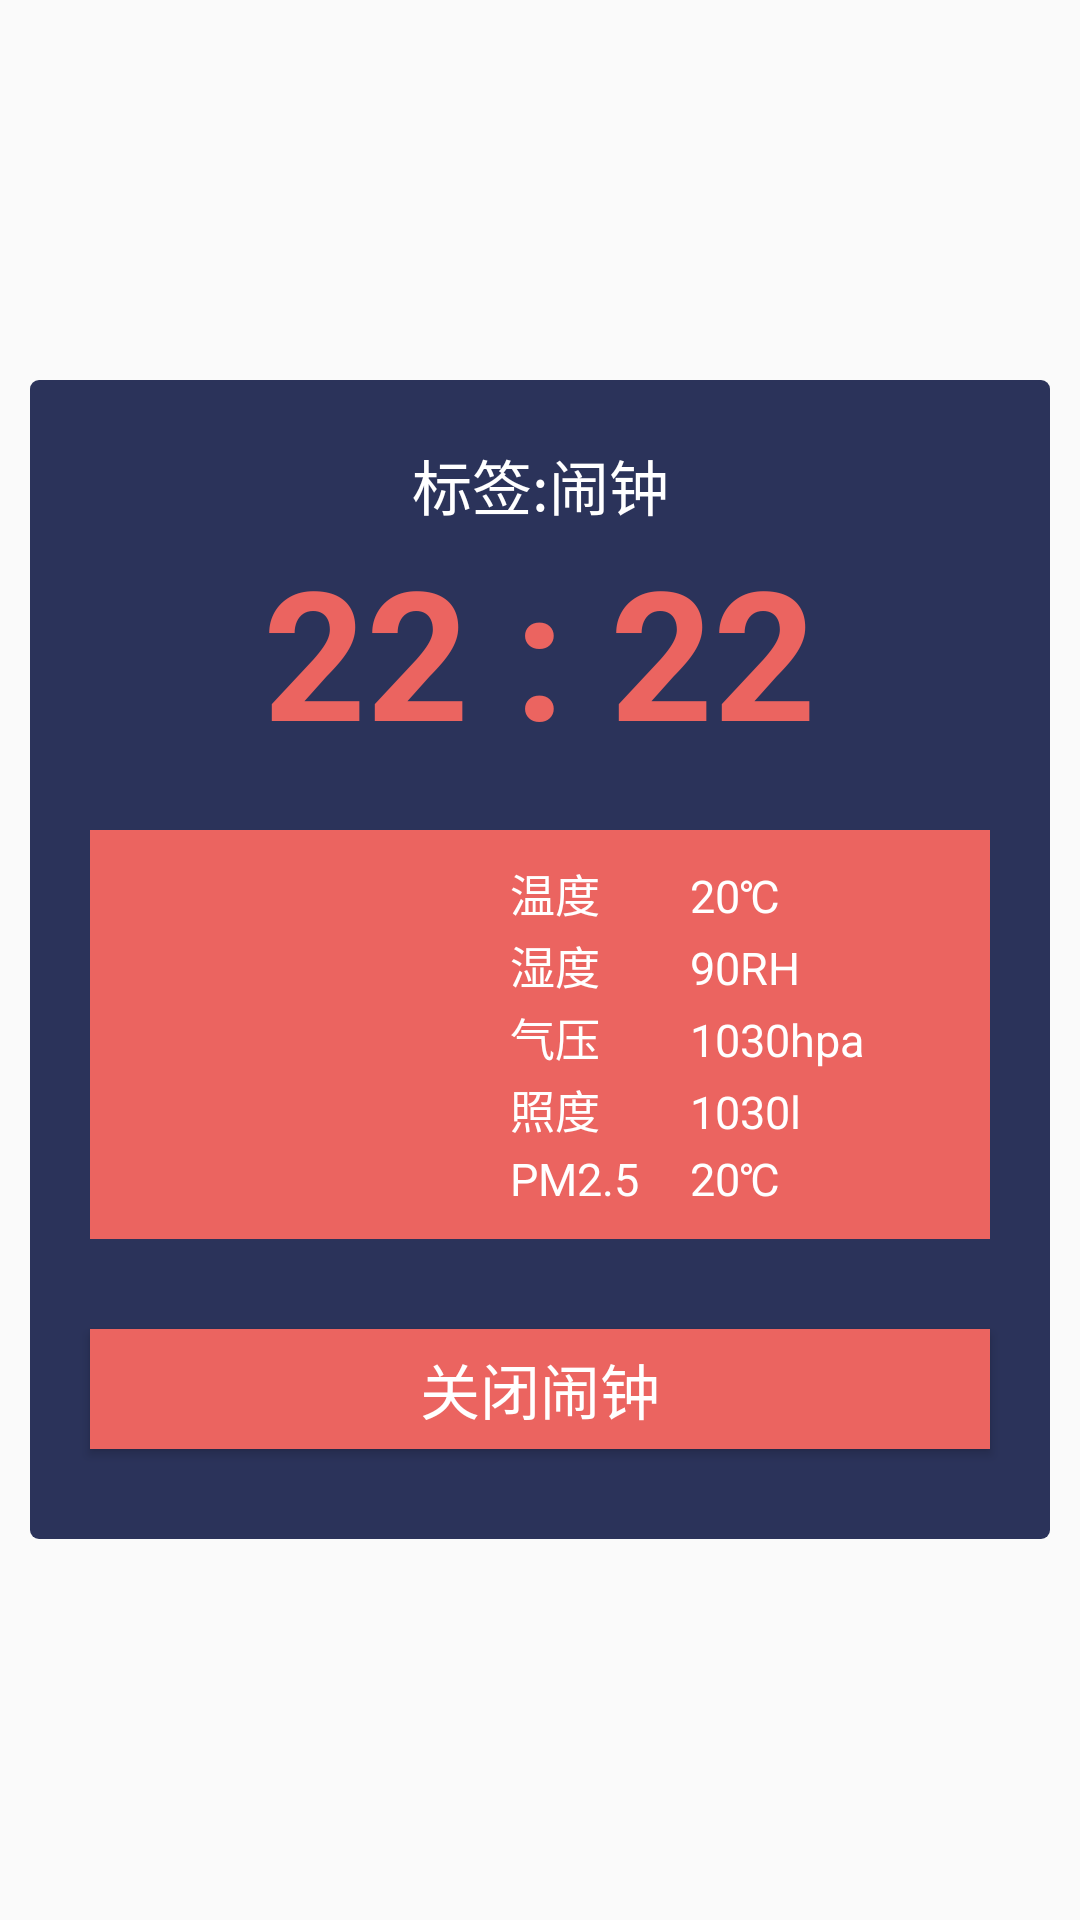

Layout XML and referenced resources for this Android screen:
<!-- AndroidManifest.xml: application theme AppTheme -->
<!-- res/layout/dialog_alarm_ring.xml -->
<?xml version="1.0" encoding="utf-8"?>
<LinearLayout xmlns:android="http://schemas.android.com/apk/res/android"
    android:layout_width="match_parent"
    android:layout_height="match_parent"
    android:clickable="false"
    android:gravity="center_vertical"
    android:orientation="vertical">

    <LinearLayout
        android:layout_width="match_parent"
        android:layout_height="wrap_content"
        android:layout_marginLeft="10dp"
        android:layout_marginRight="10dp"
        android:background="@drawable/dialog_bg"
        android:orientation="vertical">

        <TextView
            android:id="@+id/dialog_title"
            android:layout_width="fill_parent"
            android:layout_height="30dp"
            android:layout_marginTop="20dp"
            android:gravity="center_vertical|center_horizontal"
            android:text="标签:闹钟"
            android:textColor="@color/white"
            android:textSize="20sp"/>

        <TextView
            android:layout_width="wrap_content"
            android:layout_height="wrap_content"
            android:layout_gravity="center_horizontal"
            android:layout_marginBottom="20dp"
            android:text="22 : 22"
            android:textStyle="bold"
            android:textColor="@color/sienna"
            android:textSize="60sp"
            android:textAlignment="center"
            android:id="@+id/tv_alarm_ring_time" />

        <include layout="@layout/layout_weather_info"
            android:id="@+id/ll_weather">
        </include>

        <ImageView
            android:layout_width="wrap_content"
            android:layout_height="200dp"
            android:layout_marginLeft="20dp"
            android:layout_marginRight="20dp"
            android:visibility="gone"
            android:id="@+id/clock_view"
            android:src="@drawable/clock_515px"/>

        <Button
            android:id="@+id/alarm_ring_ok"
            android:layout_width="match_parent"
            android:layout_height="40dp"
            android:layout_gravity="center_horizontal"
            android:layout_marginLeft="20dp"
            android:layout_marginStart="20dp"
            android:layout_marginRight="20dp"
            android:layout_marginEnd="20dp"
            android:layout_marginTop="30dp"
            android:layout_marginBottom="30dp"
            android:background="@color/sienna"
            android:textColor="@color/white"
            android:textSize="20sp"
            android:text="关闭闹钟" />

    </LinearLayout>

</LinearLayout>
<!-- res/layout/layout_weather_info.xml (included above) -->
<?xml version="1.0" encoding="utf-8"?>
<LinearLayout xmlns:android="http://schemas.android.com/apk/res/android"
    xmlns:custom="http://schemas.android.com/apk/res-auto"
    android:id="@+id/weather_info"
    android:orientation="horizontal"
    android:layout_marginLeft="20dp"
    android:layout_marginRight="20dp"
    android:padding="10dp"
    android:background="@color/sienna"
    android:layout_width="match_parent"
    android:layout_height="wrap_content">

    

    <ImageView
        android:layout_width="100dp"
        android:layout_height="100dp"
        android:id="@+id/weather_icon"
        android:layout_marginLeft="10dp"
        android:layout_marginStart="10dp"
        android:src="@drawable/weather_day"/>

    <LinearLayout
        android:layout_width="wrap_content"
        android:layout_height="wrap_content"
        android:layout_marginLeft="20dp"
        android:layout_marginStart="20dp"
        android:orientation="vertical">

        
        <LinearLayout
            android:layout_width="wrap_content"
            android:layout_height="wrap_content">

            <TextView
                android:id="@+id/tv_weather_info_temp_show"
                android:layout_width="50dp"
                android:layout_height="wrap_content"
                android:textSize="15sp"
                android:text="温度"
                android:textColor="@color/white" />

            <TextView
                android:id="@+id/tv_weather_info_temp"
                android:layout_width="wrap_content"
                android:layout_height="wrap_content"
                android:layout_marginLeft="10dp"
                android:textSize="15sp"
                android:text="20℃"
                android:textColor="@color/white" />
        </LinearLayout>

        
        <LinearLayout
            android:layout_width="wrap_content"
            android:layout_height="wrap_content"
            android:layout_marginTop="2dp">

            <TextView
                android:id="@+id/tv_weather_info_wet_show"
                android:layout_width="50dp"
                android:layout_height="wrap_content"
                android:textSize="15sp"
                android:text="湿度"
                android:textColor="@color/white" />

            <TextView
                android:id="@+id/tv_weather_info_wet"
                android:layout_width="wrap_content"
                android:layout_height="wrap_content"
                android:layout_marginLeft="10dp"
                android:textSize="15sp"
                android:text="90RH"
                android:textColor="@color/white" />
        </LinearLayout>

        
        <LinearLayout
            android:layout_width="wrap_content"
            android:layout_height="wrap_content"
            android:layout_marginTop="2dp">

            <TextView
                android:layout_width="50dp"
                android:id="@+id/tv_weather_info_hum_show"
                android:layout_height="wrap_content"
                android:textSize="15sp"
                android:text="气压"
                android:textColor="@color/white" />

            <TextView
                android:id="@+id/tv_weather_info_hum"
                android:layout_width="wrap_content"
                android:layout_height="wrap_content"
                android:layout_marginLeft="10dp"
                android:textSize="15sp"
                android:text="1030hpa"
                android:textColor="@color/white" />
        </LinearLayout>

        
        <LinearLayout
            android:layout_width="wrap_content"
            android:layout_height="wrap_content"
            android:layout_marginTop="2dp">

            <TextView
                android:layout_width="50dp"
                android:id="@+id/tv_weather_info_light_show"
                android:layout_height="wrap_content"
                android:textSize="15sp"
                android:text="照度"
                android:textColor="@color/white" />

            <TextView
                android:id="@+id/tv_weather_info_light"
                android:layout_width="wrap_content"
                android:layout_height="wrap_content"
                android:layout_marginLeft="10dp"
                android:textSize="15sp"
                android:text="1030l"
                android:textColor="@color/white" />
        </LinearLayout>

        
        <LinearLayout
            android:layout_width="wrap_content"
            android:layout_height="wrap_content"
            android:layout_marginTop="2dp">

            <TextView
                android:layout_width="50dp"
                android:id="@+id/tv_weather_info_pm_show"
                android:layout_height="wrap_content"
                android:textSize="15sp"
                android:text="PM2.5"
                android:textColor="@color/white" />

            <TextView
                android:id="@+id/tv_weather_info_pm"
                android:layout_width="wrap_content"
                android:layout_height="wrap_content"
                android:layout_marginLeft="10dp"
                android:textSize="15sp"
                android:text="20℃"
                android:textColor="@color/white" />
        </LinearLayout>


    </LinearLayout>
</LinearLayout>
<!-- resources referenced by this layout -->
<resources>
  <color name="sienna">#EB6460</color>
  <color name="white">#FFFFFF</color>
  <!-- drawable clock_515px: png bitmap (drawable, 24008 bytes) -->
  <!-- drawable dialog_bg (drawable) -->
  <shape xmlns:android="http://schemas.android.com/apk/res/android"
      android:shape="rectangle" >
  
      <corners android:radius="3dp" />
      <solid android:color="@color/bg_color" />
  </shape>
  <style name="AppTheme" parent="Theme.AppCompat.Light.NoActionBar" />
  <color name="bg_color">#2B335A</color>
</resources>
